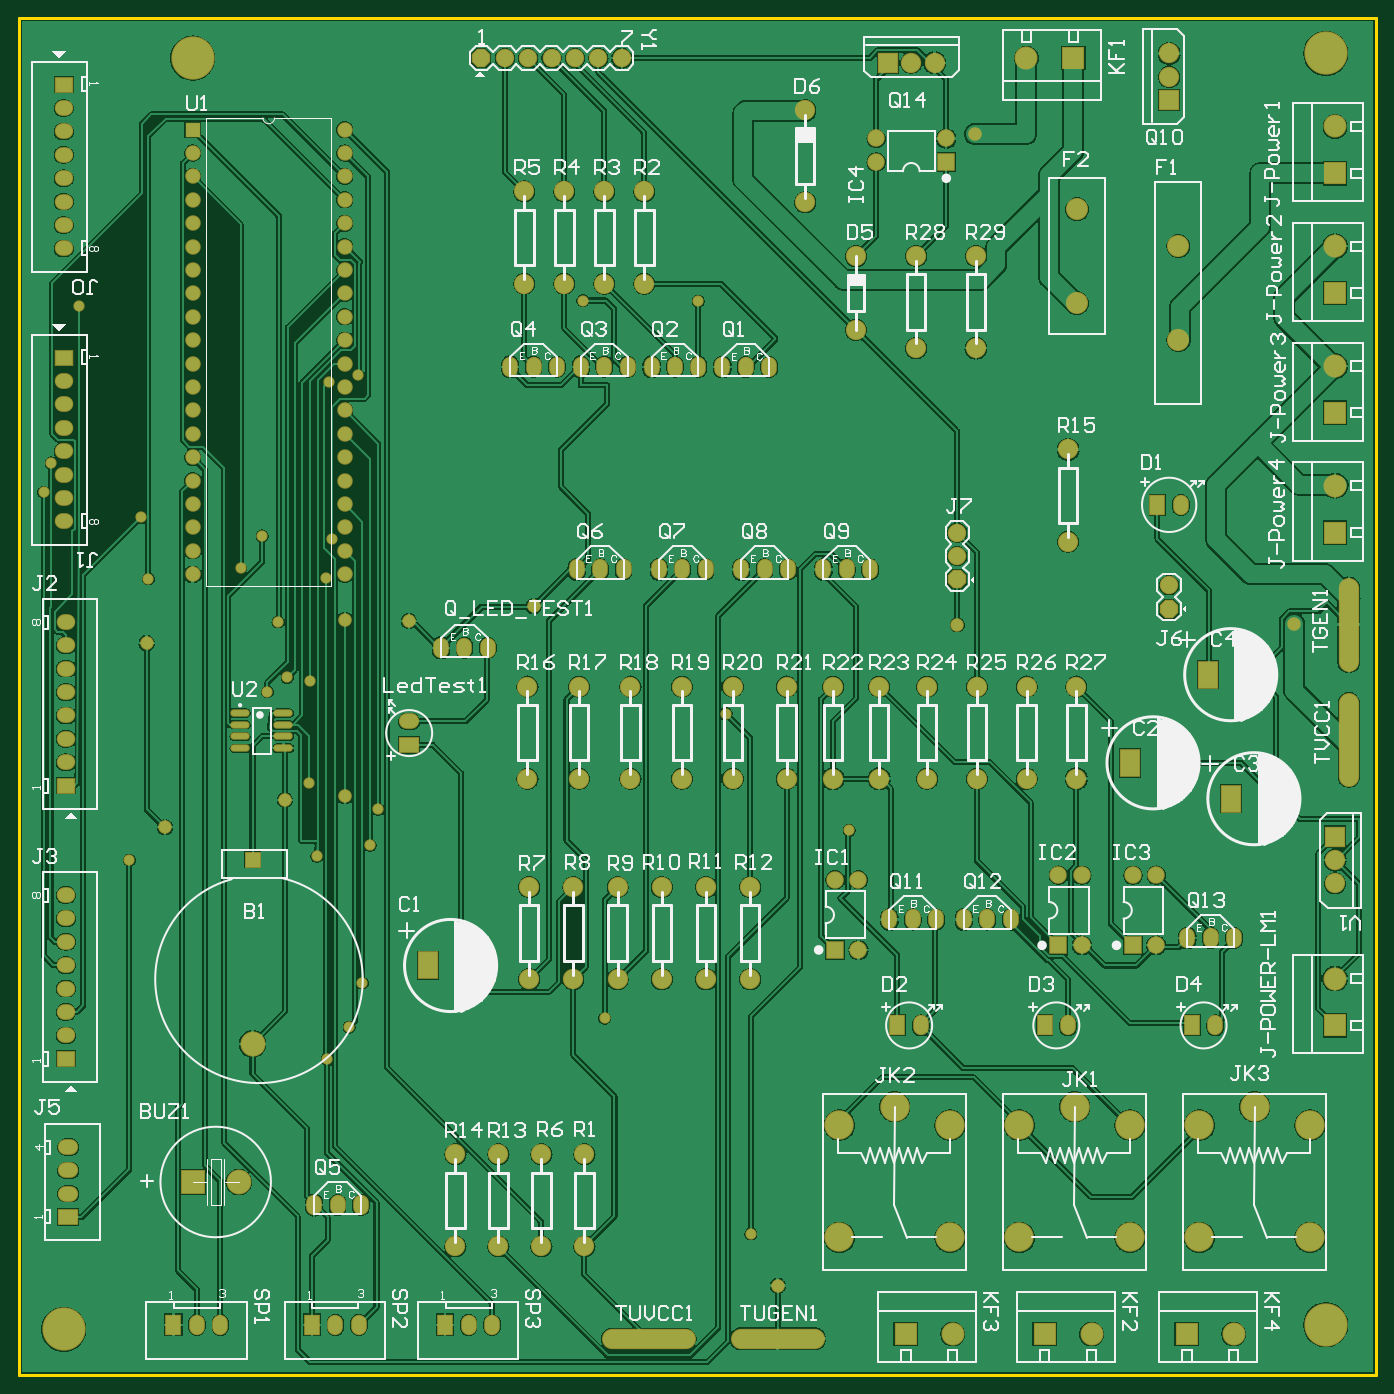
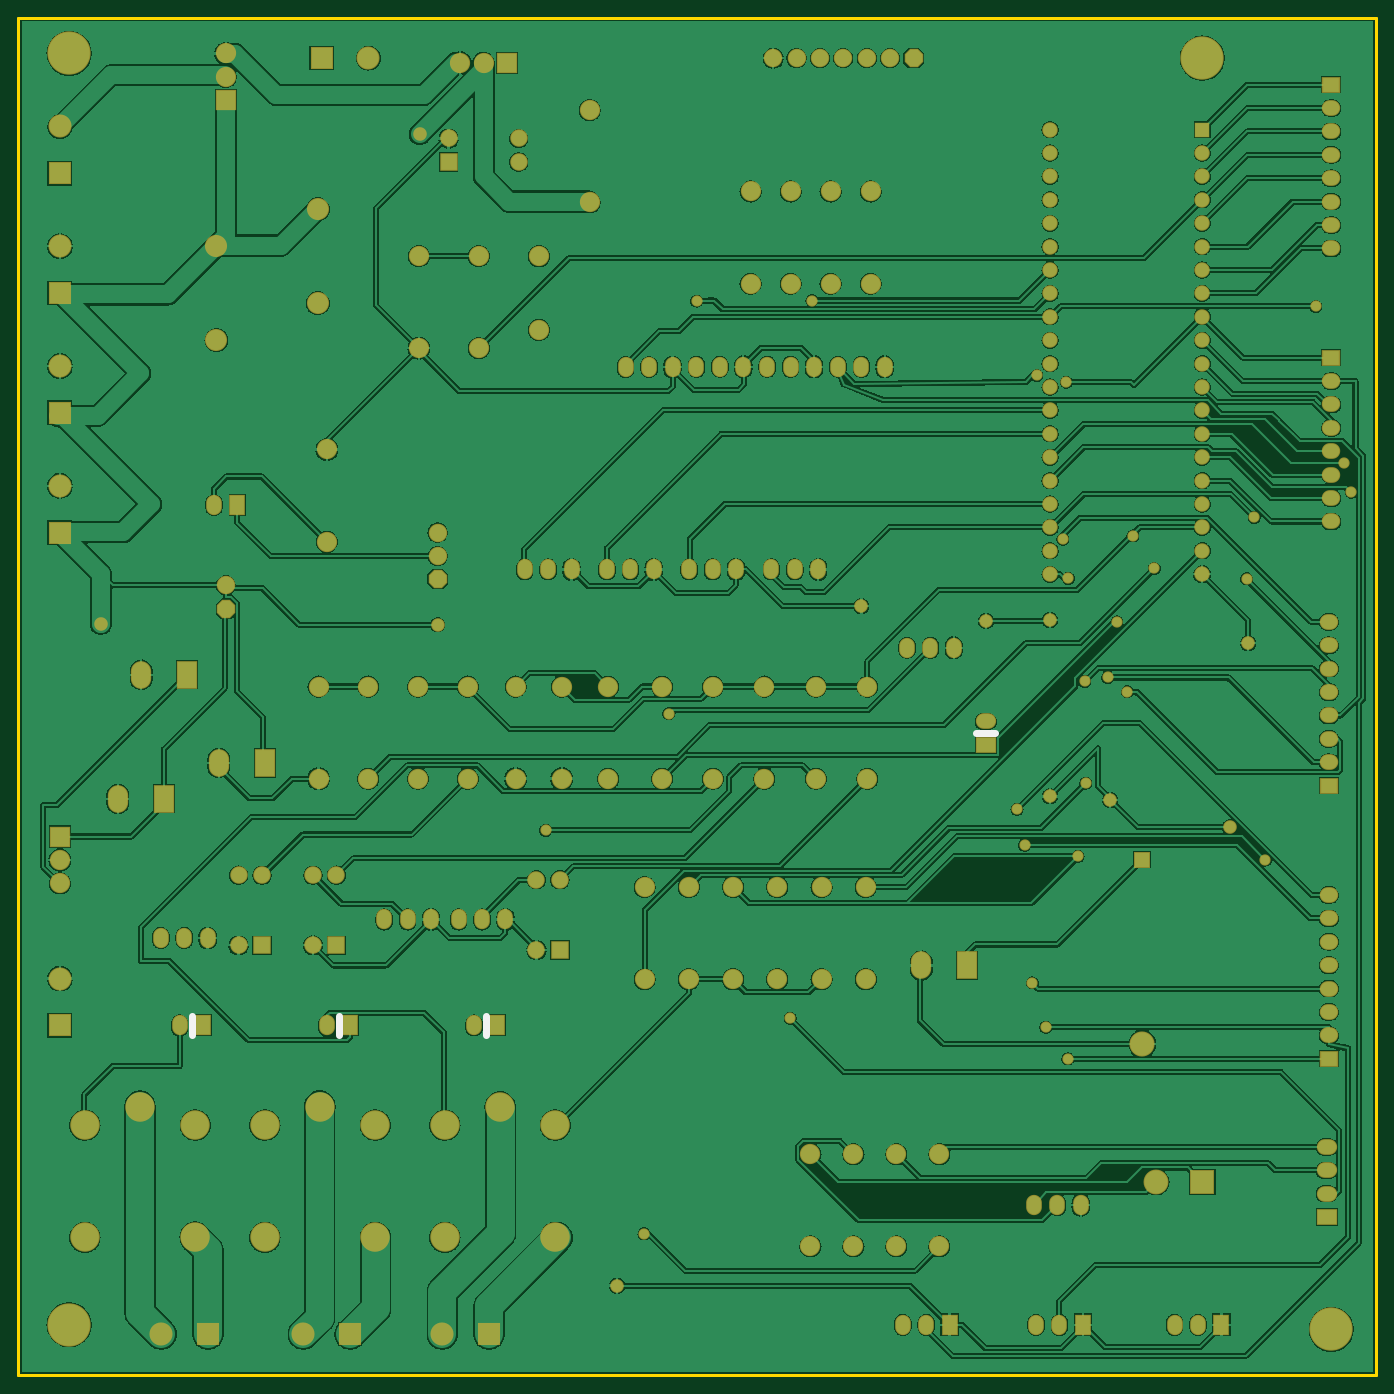
Circuit board: 8 layer files. Board 147.4 x 147.4 mm.
- bottom_copper: PCB1规则OK_铺铜.GBL (279045 bytes)
- bottom_silk: PCB1规则OK_铺铜.GBO (199 bytes)
- bottom_mask: PCB1规则OK_铺铜.GBS (7004 bytes)
- outline: PCB1规则OK_铺铜.GKO (179 bytes)
- top_copper: PCB1规则OK_铺铜.GTL (257265 bytes)
- top_silk: PCB1规则OK_铺铜.GTO (63937 bytes)
- paste: PCB1规则OK_铺铜.GTP (370 bytes)
- top_mask: PCB1规则OK_铺铜.GTS (7306 bytes)

=== bottom_copper: PCB1规则OK_铺铜.GBL (279045 bytes, source omitted) ===
=== bottom_silk: PCB1规则OK_铺铜.GBO ===
G04 Layer_Color=32896*
%FSLAX24Y24*%
%MOIN*%
G70*
G01*
G75*
%ADD92C,0.0315*%
D92*
X36811Y57955D02*
X37618D01*
X71144Y45059D02*
Y45866D01*
X58561Y45059D02*
Y45866D01*
X64852Y45059D02*
Y45866D01*
M02*

=== bottom_mask: PCB1规则OK_铺铜.GBS (7004 bytes, source omitted) ===
=== outline: PCB1规则OK_铺铜.GKO ===
G04 Layer_Color=16711935*
%FSLAX24Y24*%
%MOIN*%
G70*
G01*
G75*
%ADD48C,0.0118*%
D48*
X20512Y30512D02*
X78543D01*
Y88543D01*
X20512D02*
X78543D01*
X20512Y30512D02*
Y88543D01*
M02*

=== top_copper: PCB1规则OK_铺铜.GTL (257265 bytes, source omitted) ===
=== top_silk: PCB1规则OK_铺铜.GTO (63937 bytes, source omitted) ===
=== paste: PCB1规则OK_铺铜.GTP ===
G04 Layer_Color=8421504*
%FSLAX24Y24*%
%MOIN*%
G70*
G01*
G75*
%ADD10O,0.0748X0.0236*%
%ADD11O,0.3937X0.0787*%
%ADD12O,0.0787X0.3937*%
D10*
X29980Y58821D02*
D03*
Y58321D02*
D03*
Y57821D02*
D03*
Y57321D02*
D03*
X31831Y58821D02*
D03*
Y58321D02*
D03*
Y57821D02*
D03*
Y57321D02*
D03*
D11*
X47441Y32087D02*
D03*
X52953D02*
D03*
D12*
X77362Y62598D02*
D03*
Y57677D02*
D03*
M02*

=== top_mask: PCB1规则OK_铺铜.GTS (7306 bytes, source omitted) ===
